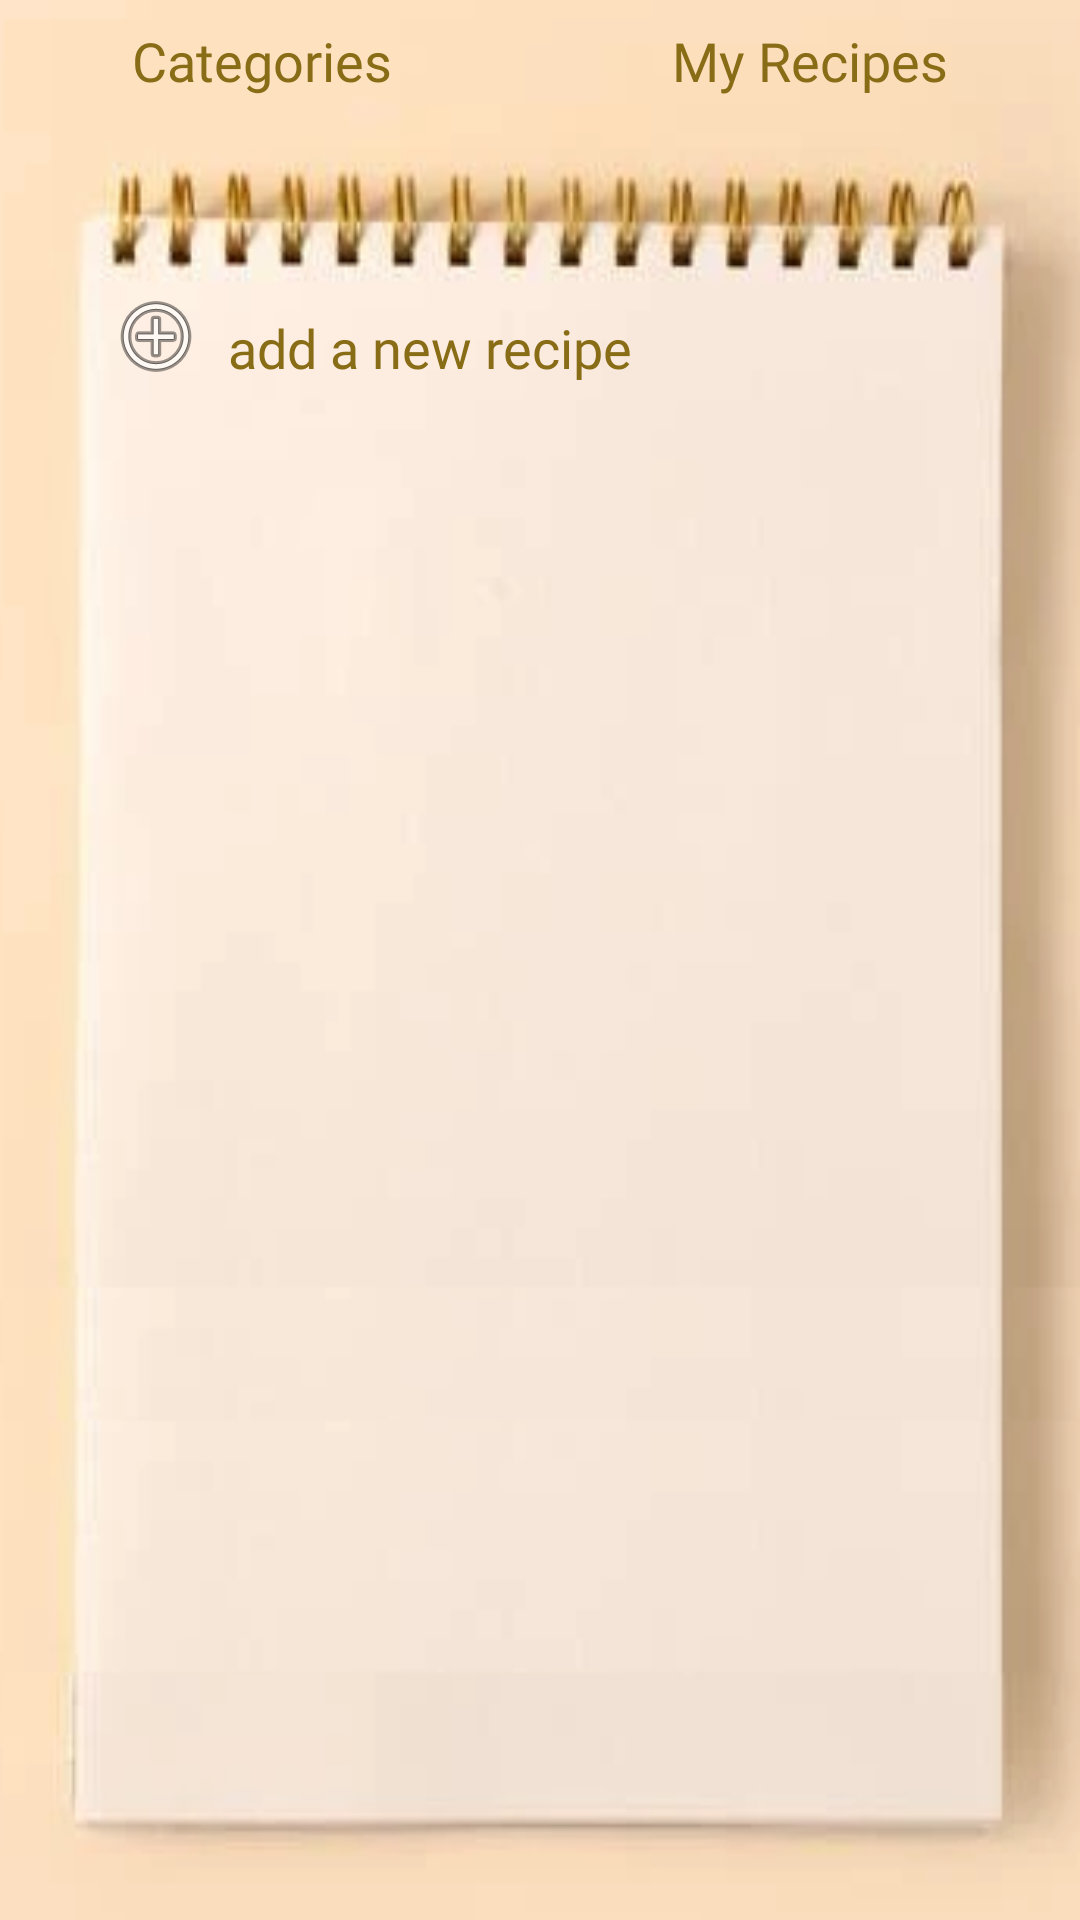

Android layout source for this screen:
<!-- AndroidManifest.xml: application theme Theme.EatWell -->
<!-- res/layout/fragment_my_recipes_list.xml -->
<?xml version="1.0" encoding="utf-8"?>

<androidx.constraintlayout.widget.ConstraintLayout xmlns:android="http://schemas.android.com/apk/res/android"
    xmlns:app="http://schemas.android.com/apk/res-auto"
    xmlns:tools="http://schemas.android.com/tools"
    android:layout_width="match_parent"
    android:layout_height="match_parent"
    android:background="@drawable/notepad"
    tools:context=".fragment.MyRecipesListFragment">

    <TextView
        android:id="@+id/tvMyRecipesHeader4"
        android:layout_width="wrap_content"
        android:layout_height="wrap_content"
        android:layout_marginTop="8dp"
        android:layout_marginEnd="8dp"
        android:fontFamily="@font/coming_soon"
        android:text="My Recipes"
        android:textColor="@color/gold"
        android:textSize="18sp"
        app:layout_constraintEnd_toStartOf="@+id/guideline23"
        app:layout_constraintTop_toTopOf="parent" />

    <TextView
        android:id="@+id/tvCategoriesHeader4"
        android:layout_width="wrap_content"
        android:layout_height="wrap_content"
        android:layout_marginStart="8dp"
        android:layout_marginTop="8dp"
        android:fontFamily="@font/coming_soon"
        android:text="Categories"
        android:textColor="@color/gold"
        android:textSize="18sp"
        app:layout_constraintStart_toStartOf="@+id/guideline24"
        app:layout_constraintTop_toTopOf="parent" />

    <androidx.constraintlayout.widget.Guideline
        android:id="@+id/guideline23"
        android:layout_width="wrap_content"
        android:layout_height="wrap_content"
        android:orientation="vertical"
        app:layout_constraintGuide_percent="0.9" />

    <androidx.constraintlayout.widget.Guideline
        android:id="@+id/guideline24"
        android:layout_width="wrap_content"
        android:layout_height="wrap_content"
        android:orientation="vertical"
        app:layout_constraintGuide_percent="0.1" />

    <androidx.constraintlayout.widget.Guideline
        android:id="@+id/guideline25"
        android:layout_width="wrap_content"
        android:layout_height="wrap_content"
        android:orientation="horizontal"
        app:layout_constraintGuide_percent="0.2" />

    <androidx.constraintlayout.widget.Guideline
        android:id="@+id/guideline26"
        android:layout_width="wrap_content"
        android:layout_height="wrap_content"
        android:orientation="horizontal"
        app:layout_constraintGuide_percent="0.92" />

    <ImageView
        android:id="@+id/ivPlus"
        android:layout_width="wrap_content"
        android:layout_height="wrap_content"
        android:src="@android:drawable/ic_menu_add"
        app:layout_constraintBottom_toTopOf="@+id/guideline25"
        app:layout_constraintStart_toStartOf="@+id/guideline24" />

    <TextView
        android:id="@+id/tvAddRecipes"
        android:layout_width="wrap_content"
        android:layout_height="wrap_content"
        android:layout_marginStart="8dp"
        android:fontFamily="@font/coming_soon"
        android:text="add a new recipe"
        android:textColor="@color/gold"
        android:textSize="18sp"
        app:layout_constraintBottom_toTopOf="@+id/guideline25"
        app:layout_constraintStart_toEndOf="@+id/ivPlus" />

    <androidx.recyclerview.widget.RecyclerView
        android:id="@+id/rvMyRecipeList"
        android:layout_width="320dp"
        android:layout_height="520dp"
        app:layout_constraintBottom_toTopOf="@+id/guideline26"
        app:layout_constraintEnd_toStartOf="@+id/guideline23"
        app:layout_constraintStart_toStartOf="@+id/guideline24"
        app:layout_constraintTop_toTopOf="@+id/guideline25"
        tools:listitem="@layout/item_meals"/>
</androidx.constraintlayout.widget.ConstraintLayout>
<!-- res/layout/item_meals.xml (included above) -->
<?xml version="1.0" encoding="utf-8"?>

<androidx.cardview.widget.CardView xmlns:android="http://schemas.android.com/apk/res/android"
    xmlns:app="http://schemas.android.com/apk/res-auto"
    xmlns:tools="http://schemas.android.com/tools"
    android:layout_width="match_parent"
    android:layout_height="wrap_content"
    android:layout_margin="12dp"
    app:cardCornerRadius="8dp"
    app:cardElevation="10dp">

    <androidx.constraintlayout.widget.ConstraintLayout
        android:layout_width="match_parent"
        android:layout_height="wrap_content">

        <ImageView
            android:id="@+id/ivMeal"
            android:layout_width="0dp"
            android:layout_height="180dp"
            android:scaleType="fitXY"
            app:layout_constraintBottom_toBottomOf="parent"
            app:layout_constraintEnd_toEndOf="parent"
            app:layout_constraintStart_toStartOf="parent"
            app:layout_constraintTop_toBottomOf="@+id/tvNameMeal"
            tools:srcCompat="@tools:sample/avatars" />

        <TextView
            android:id="@+id/tvNameMeal"
            android:layout_width="wrap_content"
            android:layout_height="wrap_content"
            android:fontFamily="@font/coming_soon"
            android:text="TextView"
            android:textColor="@color/gold"
            android:textSize="18sp"
            app:layout_constraintEnd_toEndOf="parent"
            app:layout_constraintStart_toStartOf="parent"
            app:layout_constraintTop_toTopOf="parent" />
    </androidx.constraintlayout.widget.ConstraintLayout>
</androidx.cardview.widget.CardView>
<!-- resources referenced by this layout -->
<resources>
  <color name="gold">#886C16</color>
  <!-- drawable notepad: png bitmap (drawable, 59527 bytes) -->
  <style name="Theme.EatWell" parent="Theme.MaterialComponents.DayNight.DarkActionBar">
          
          <item name="colorPrimary">@color/purple_500</item>
          <item name="colorPrimaryVariant">@color/purple_700</item>
          <item name="colorOnPrimary">@color/white</item>
          
          <item name="colorSecondary">@color/teal_200</item>
          <item name="colorSecondaryVariant">@color/teal_700</item>
          <item name="colorOnSecondary">@color/black</item>
          
          <item name="android:statusBarColor" tools:targetApi="l">?attr/colorPrimaryVariant</item>
          
      </style>
  <color name="purple_500">#FFE4C2</color>
  <color name="purple_700">#886C16</color>
  <color name="white">#FFFFFFFF</color>
  <color name="teal_200">#FF03DAC5</color>
  <color name="teal_700">#FF018786</color>
  <color name="black">#FF000000</color>
</resources>
